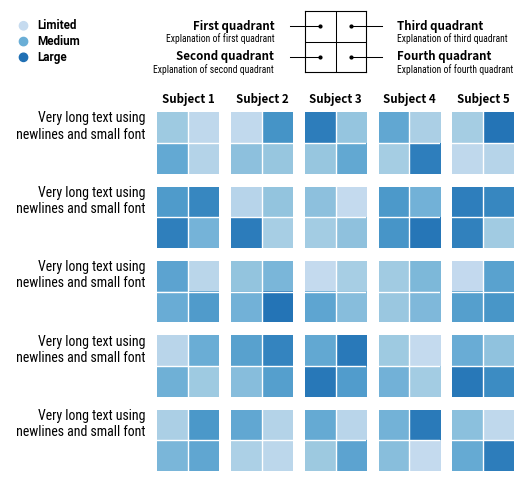

Write Python code to recreate this figure. (Note: this script raises an exception after producing the figure.)
# ----------------------------------------------------------------------------
# Title:   Scientific Visualisation - Python & Matplotlib
# Author:  Nicolas P. Rougier
# License: BSD
# ----------------------------------------------------------------------------
import numpy as np
import matplotlib.pyplot as plt
import matplotlib.gridspec as gridspec


fig = plt.figure(figsize=(6.5, 6))
gspec = gridspec.GridSpec(
    ncols=7, nrows=7, figure=fig, height_ratios=[1, 0.25, 1, 1, 1, 1, 1]
)
cmap = plt.get_cmap("Blues")


for row in range(2, 7):
    ax = plt.subplot(
        gspec[row, :2], frameon=False, xlim=[0, 1], xticks=[], ylim=[0, 1], yticks=[]
    )
    ax.text(
        1,
        1,
        "Very long text using\n newlines and small font",
        family="Roboto Condensed",
        horizontalalignment="right",
        verticalalignment="top",
    )

    for col in range(2, 7):
        ax = plt.subplot(
            gspec[row, col],
            aspect=1,
            frameon=False,
            xlim=[0, 1],
            xticks=[],
            ylim=[0, 1],
            yticks=[],
        )
        ax.axhline(0.5, color="white", lw=1)
        ax.axvline(0.5, color="white", lw=1)

        Z = np.random.uniform(0.25, 0.75, (2, 2))
        ax.imshow(Z, extent=[0, 1, 0, 1], cmap=cmap, vmin=0, vmax=1)
        if row == 2:
            ax.text(
                0.5,
                1.1,
                "Subject %d" % (col - 1),
                ha="center",
                va="bottom",
                size="small",
                weight="bold",
            )


ax = plt.subplot(
    gspec[0, 4], frameon=True, aspect=1, xlim=[0, 1], xticks=[], ylim=[0, 1], yticks=[]
)
ax.axhline(0.5, color="black", lw=0.75)
ax.axvline(0.5, color="black", lw=0.75)


# First quadrant
ax.text(
    -0.5, 0.75, "First quadrant", ha="right", va="center", size="small", weight="bold"
)
ax.text(
    -0.5,
    0.55,
    "Explanation of first quadrant",
    ha="right",
    va="center",
    size="x-small",
    family="Roboto Condensed",
)
ax.plot(
    [-0.25, 0.25],
    [0.75, 0.75],
    color="black",
    marker="o",
    markevery=[-1],
    clip_on=False,
    linewidth=0.75,
    markersize=2,
)

# Second quadrant
ax.text(
    -0.5, 0.25, "Second quadrant", ha="right", va="center", size="small", weight="bold"
)
ax.text(
    -0.5,
    0.05,
    "Explanation of second quadrant",
    ha="right",
    va="center",
    size="x-small",
    family="Roboto Condensed",
)
ax.plot(
    [-0.25, 0.25],
    [0.25, 0.25],
    color="black",
    marker="o",
    markevery=[-1],
    clip_on=False,
    linewidth=0.75,
    markersize=2,
)

# Third quadrant
ax.text(
    1.5, 0.75, "Third quadrant", ha="left", va="center", size="small", weight="bold"
)
ax.text(
    1.5,
    0.55,
    "Explanation of third quadrant",
    ha="left",
    va="center",
    size="x-small",
    family="Roboto Condensed",
)
ax.plot(
    [1.25, 0.75],
    [0.75, 0.75],
    color="black",
    marker="o",
    markevery=[-1],
    clip_on=False,
    linewidth=0.75,
    markersize=2,
)

# Fourth quadrant
ax.text(
    1.5, 0.25, "Fourth quadrant", ha="left", va="center", size="small", weight="bold"
)
ax.text(
    1.5,
    0.05,
    "Explanation of fourth quadrant",
    ha="left",
    va="center",
    size="x-small",
    family="Roboto Condensed",
)
ax.plot(
    [1.25, 0.75],
    [0.25, 0.25],
    color="black",
    marker="o",
    markevery=[-1],
    clip_on=False,
    linewidth=0.75,
    markersize=2,
)


# Legend
ax = plt.subplot(
    gspec[0, :2], frameon=False, xlim=[0, 10], xticks=[], ylim=[0, 4], yticks=[]
)
ax.scatter([1, 1, 1], [3, 2, 1], color=[cmap(0.25), cmap(0.50), cmap(0.75)])
ax.text(
    2, 1, "Large", ha="left", va="center", size="small", weight="bold", family="Roboto"
)
ax.text(
    2, 2, "Medium", ha="left", va="center", size="small", weight="bold", family="Roboto"
)
ax.text(
    2,
    3,
    "Limited",
    ha="left",
    va="center",
    size="small",
    weight="bold",
    family="Roboto",
)

plt.savefig("../../figures/layout/complex-layout.pdf")
plt.show()
